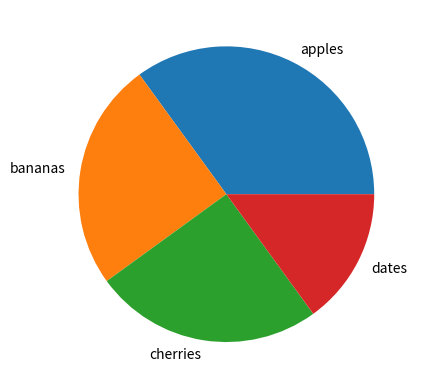

Source code (Python):
#labels
#add labels to the pie chart with the labels parameter.

#the labels parameter must be an array with one labels for each wefge:

#a simple pie chart:

import matplotlib.pyplot as plt
import numpy as np

y = np.array([35,25,25,15])
mylabels = ["apples","bananas","cherries","dates"]

plt.pie(y,labels=mylabels)
plt.show()
